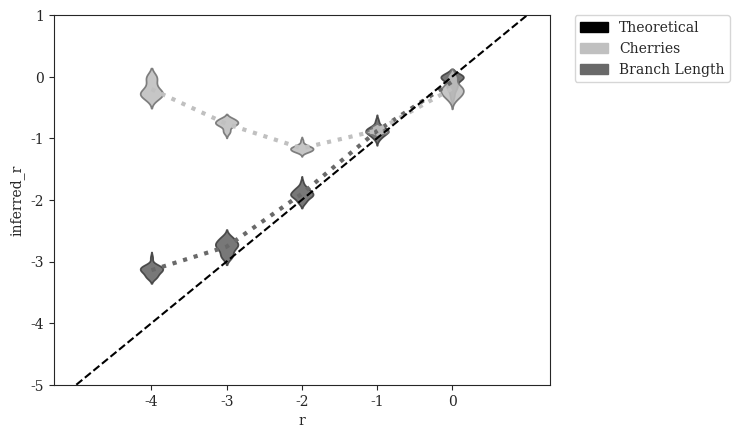

Write the Python code that produced this figure. (Note: this script raises an exception after producing the figure.)
#! /usr/bin/env python3
'''
Niema Moshiri 2016

Generate plots of inferred r vs. various parameters
'''
# imports
from matplotlib import rcParams
from matplotlib.collections import PolyCollection
from matplotlib.patches import Patch
import matplotlib.pyplot as plt
import numpy as np
import pandas as pd
import seaborn as sns

# settings
sns.set_style("ticks")
rcParams['font.family'] = 'serif'
pal = {'theoretical':'#000000', 'raxml_bl':'#696969', 'raxml_cherries':'#C0C0C0', 'raxml_cherries_corrected':'#D75F60'}
#pal = {'theoretical':'#000000', 'raxml_bl':'#0000FF', 'raxml_cherries':'#FF0000', 'raxml_cherries_corrected':'#D75F60'}
handles = [Patch(color=pal['theoretical'],label='Theoretical'), Patch(color=pal['raxml_cherries'],label='Cherries'), Patch(color=pal['raxml_bl'],label='Branch Length')]
axisY = np.asarray([-5,-4,-3,-2,-1,0,1])

# Expected Number of Cherries as a Function of r
def cherries_vs_r(r):
    return (r**0.5)/(1+r+r**0.5)

# Estimated r from number of cherries
def r_vs_cherries(c):
    if isinstance(c,np.ndarray):
        for i in range(len(c)):
            if c[i] > 1./3.:
                c[i] = 1./3.
    return ((1-c-((c+1)*(1-3*c))**0.5)/(2*c))**2

# set alpha transparency for axes
def setAlpha(ax,a):
    for art in ax.get_children():
        if isinstance(art, PolyCollection):
            art.set_alpha(a)

# DATASETS
# modifying r = lambdaA/lambdaB (with different lambda = lambdaA+lambdaB to keep expected branch length constant)
r_raxml_cherries = {'r':np.array([-4]*20+[-3]*20+[-2]*20+[-1]*20+[0]*20), # values of r (log-scaled)
                    'inferred_r':np.log10(r_vs_cherries(np.array([323,334,327,320,323,323,325,325,332,314,330,334,317,320,335,334,320,332,316,326] + # r = 0.0001
                                                                 [261,257,262,261,249,258,265,269,272,241,273,274,264,258,243,274,237,264,271,266] + # r = 0.001
                                                                 [193,190,199,193,197,196,209,190,190,199,205,218,192,199,185,197,203,203,198,189] + # r = 0.01
                                                                 [240,256,244,250,253,239,242,238,242,240,241,237,250,236,244,244,235,237,254,256] + # r = 0.1
                                                                 [329,319,327,332,348,325,343,320,338,322,317,329,323,326,329,322,335,329,312,328] + # r = 1
                                                                 [])/1000.))}
r_raxml_bl = {'r':np.array([-4]*20+[-3]*20+[-2]*20+[-1]*20+[0]*20), # values of r (log-scaled)
              'inferred_r':np.log10(np.array([0.000870785,0.000721476,0.000543969,0.000812787,0.000767027,0.00115985,0.000708702,0.000788084,0.000663358,0.0008593,0.000763153,0.000542042,0.000716182,0.000671087,0.00062377,0.000828667,0.000577192,0.000572545,0.000705479,0.000833441] +# r = 0.0001
                                             [0.00218258,0.00190193,0.00115899,0.00174507,0.00140276,0.00219349,0.00252501,0.00123777,0.0019915,0.00182022,0.00169188,0.00182905,0.00125066,0.00152518,0.00239899,0.00187002,0.00240785,0.00116542,0.00154912,0.00196829] + # r = 0.001
                                             [0.0116796,0.0128327,0.0145352,0.0123368,0.0118993,0.0158731,0.00913205,0.0160686,0.0194957,0.0110458,0.00967891,0.0120827,0.0132024,0.00912984,0.0146636,0.0115625,0.0107406,0.0133031,0.014599,0.0121914] + # r = 0.01
                                             [0.152309,0.17417,0.14719,0.146065,0.128731,0.10839,0.106013,0.124227,0.130832,0.144351,0.129936,0.141635,0.106686,0.142508,0.12038,0.118949,0.093411,0.123444,0.128082,0.198322] + # r = 0.1
                                             [1,0.666462,1,0.703312,1,1,0.694874,1,1,1,1,0.627475,1,0.466592,1,0.931215,0.500904,1,0.689571,0.8059] + # r = 1
                                             []))}

# modifying r = lambdaA/lambdaB (with constant lambda = lambdaA + lambdaB)
r2_raxml_cherries = {'r':np.array([-4]*20+[-3]*20+[-2]*20+[-1]*20+[0]*20), # values of r (log-scaled)
                    'inferred_r':np.log10(r_vs_cherries(np.array([272,261,246,264,278,248,263,273,250,258,285,259,273,255,267,260,276,243,247,257] + # r = 0.0001
                                                                 [223,220,224,239,225,226,225,222,219,238,220,214,236,218,221,223,213,218,215,210] + # r = 0.001
                                                                 [193,190,199,193,197,196,209,190,190,199,205,218,192,199,185,197,203,203,198,189] + # r = 0.01
                                                                 [243,253,260,262,249,246,253,244,250,265,252,245,255,254,253,254,247,259,252,250] + # r = 0.1
                                                                 [329,314,322,323,320,314,319,314,312,329,317,317,313,315,318,321,310,326,332,312] + # r = 1
                                                                 [])/1000.))}
r2_raxml_bl = {'r':np.array([-4]*20+[-3]*20+[-2]*20+[-1]*20+[0]*20), # values of r (log-scaled)
                         'inferred_r':np.log10(np.array([0.00185575,0.00132657,0.00293458,0.00160861,0.00203998,0.00204604,0.00139835,0.00127956,0.00175538,0.00269108,0.00204559,0.00150601,0.00139718,0.00107835,0.00201859,0.0042152,0.00151108,0.00131407,0.000968635,0.00113553] +# r = 0.0001
                                                      [0.00221302,0.00227727,0.00172784,0.00179337,0.00150544,0.0013075,0.0024372,0.00210367,0.00166852,0.00149409,0.0015295,0.00188723,0.00234201,0.00259157,0.00214788,0.00150588,0.00224847,0.00167816,0.00192867,0.00208798] + # r = 0.001
                                                      [0.0116796,0.0128327,0.0145352,0.0123368,0.0118993,0.0158731,0.00913205,0.0160686,0.0194957,0.0110458,0.00967891,0.0120827,0.0132024,0.00912984,0.0146636,0.0115625,0.0107406,0.0133031,0.014599,0.0121914] + # r = 0.01
                                                      [0.107718,0.146927,0.142885,0.149697,0.123453,0.146388,0.138057,0.120092,0.163352,0.181324,0.117281,0.168861,0.188292,0.152836,0.111786,0.149683,0.154575,0.155888,0.133798,0.122451] + # r = 0.1
                                                      [1,1,1,1,0.668276,0.740817,0.68201,1,0.765413,1,0.53226,1,1,0.626744,0.778987,1,0.860018,0.835358,1,0.837288] + # r = 1
                                                      []
                                                      ))}

# modifying lambda = lambdaA + lambdaB
l_raxml_cherries = {'lambda':np.array([33.866]*20+[84.664]*20+[169.328]*20+[338.655]*20+[846.638]*20),
                    'inferred_r':np.log10(r_vs_cherries(np.array([200,186,190,185,183,183,194,208,190,184,180,185,182,184,177,194,170,182,181,180] + # lambda = 33.86550309051126
                                                                 [195,204,191,184,190,192,184,186,174,185,188,194,195,195,186,189,188,198,172,194] + # lambda = 84.66375772627816
                                                                 [193,190,199,193,197,196,209,190,190,199,205,218,192,199,185,197,203,203,198,189] + # lambda = 169.32751545255631
                                                                 [241,235,236,216,223,237,199,226,216,211,208,226,224,236,223,239,225,209,221,221] + # lambda = 338.65503090511262
                                                                 [270,266,263,262,286,257,267,255,263,264,266,255,256,272,260,259,256,271,263,281] + # lambda = 846.63757726278155
                                                                 [])/1000.))}
l_raxml_bl = {'lambda':np.array([33.866]*20+[84.664]*20+[169.328]*20+[338.655]*20+[846.638]*20),
              'inferred_r':np.log10(np.array([0.0113864,0.0145343,0.0137272,0.0170479,0.0141306,0.0141814,0.0154513,0.0169736,0.0137584,0.0109028,0.019331,0.0128141,0.0127819,0.0140409,0.0114314,0.0155412,0.011516,0.0155445,0.0165628,0.0145607] +   # lambda = 33.86550309051126
                                             [0.0113919,0.00913125,0.0107799,0.0127229,0.0115249,0.014769,0.0133383,0.0144146,0.0109348,0.0131476,0.00821475,0.0139934,0.0139321,0.0157925,0.0175885,0.0115945,0.0109861,0.010966,0.0108227,0.0148753] +  # lambda = 84.66375772627816
                                             [0.0116796,0.0128327,0.0145352,0.0123368,0.0118993,0.0158731,0.00913205,0.0160686,0.0194957,0.0110458,0.00967891,0.0120827,0.0132024,0.00912984,0.0146636,0.0115625,0.0107406,0.0133031,0.014599,0.0121914] +    # lambda = 169.32751545255631
                                             [0.0107344,0.00954578,0.0125439,0.00921421,0.0115096,0.00933032,0.0148642,0.0111706,0.0153214,0.0138004,0.0165201,0.0101954,0.0163487,0.0111589,0.0167907,0.0141905,0.0149074,0.0134243,0.0102134,0.0186013] +      # lambda = 338.65503090511262
                                             [0.0136574,0.0119322,0.0173741,0.0107716,0.0112042,0.0141499,0.0112881,0.00947459,0.0135185,0.0125378,0.0143822,0.00997774,0.0130447,0.015203,0.0137375,0.0134534,0.0115266,0.0149826,0.0146441,0.0117188]      # lambda = 846.63757726278155
                                             ))}

# modifying sequence length
k_raxml_cherries = {'length':np.array([50]*20+[100]*20+[200]*20+[300]*20+[600]*20+[1200]*20+[2400]*20+[4800]*20), # values of length
                    'inferred_r':np.log10(r_vs_cherries(np.array([279,286,267,280,260,268,262,269,268,278,269,266,272,274,273,276,265,263,271,279] + # length = 50
                                                                 [255,245,257,237,240,240,254,240,252,251,259,253,243,250,256,235,250,253,253,255] + # length = 100
                                                                 [198,215,213,213,214,221,214,221,208,208,222,206,216,225,204,222,224,220,233,219] + # length = 200
                                                                 [193,190,199,193,197,196,209,190,190,199,205,218,192,199,185,197,203,203,198,189] + # length = 300
                                                                 [168,154,169,170,181,176,170,170,175,172,170,171,162,182,171,177,165,172,174,170] + # length = 600
                                                                 [140,136,143,154,147,153,166,162,153,151,141,152,154,153,152,146,150,157,140,142] + # length = 1200
                                                                 [136,135,129,138,133,128,135,128,131,128,137,137,128,125,128,138,133,118,135,128] + # length = 2400
                                                                 [112,124,114,117,118,116,126,118,125,128,121,106,130,113,128,119,113,110,129,116] + # length = 4800
                                                                 [])/1000.))}
k_raxml_bl = {'length':np.array([50]*20+[100]*20+[200]*20+[300]*20+[600]*20+[1200]*20+[2400]*20+[4800]*20), # values of length
              'inferred_r':np.log10(np.array([0.0238124,0.0263987,0.0290364,0.028915,0.0330315,0.0256918,0.0335829,0.0354851,0.0272294,0.0299068,0.0316723,0.024782,0.0261417,0.0283754,0.0225955,0.0304431,0.0217002,0.0311585,0.0233729,0.0275233] +  # length = 50
                                             [0.0185514,0.0193585,0.0117487,0.0156878,0.0170298,0.0182602,0.0151984,0.0168458,0.0141487,0.0181164,0.0146396,0.0183307,0.0170749,0.0180811,0.0110642,0.0184674,0.0167497,0.0178668,0.0156366,0.0168387] +   # length = 100
                                             [0.0100744,0.0133927,0.0141384,0.0147626,0.0143518,0.0105631,0.0117754,0.0145847,0.0124883,0.0175475,0.0138732,0.0132588,0.0176813,0.0129866,0.0114365,0.0116927,0.0181756,0.0102249,0.0116411,0.014984] +   # length = 200
                                             [0.0116796,0.0128327,0.0145352,0.0123368,0.0118993,0.0158731,0.00913205,0.0160686,0.0194957,0.0110458,0.00967891,0.0120827,0.0132024,0.00912984,0.0146636,0.0115625,0.0107406,0.0133031,0.014599,0.0121914] +    # length = 300
                                             [0.00853671,0.00865184,0.0094752,0.00841453,0.0144865,0.0105462,0.0147194,0.0166405,0.0101532,0.0142705,0.00989013,0.00948399,0.013364,0.0168005,0.009981,0.0110714,0.0162591,0.0115048,0.00966015,0.0089585] + # length = 600
                                             [0.0094413,0.00991061,0.0121278,0.0129669,0.00943164,0.0127004,0.0122888,0.0118003,0.0122739,0.0102148,0.00983116,0.00938313,0.0148654,0.0105713,0.0162827,0.0108938,0.0104154,0.0135422,0.010089,0.0137002] +  # length = 1200
                                             [0.00832997,0.0130088,0.0114084,0.0141906,0.00921681,0.0101034,0.0113182,0.0121352,0.0103804,0.0093393,0.0105383,0.0109388,0.00854012,0.00830718,0.0115082,0.00966318,0.0094308,0.00642568,0.0116843,0.0121424] + # length = 2400
                                             [0.00762159,0.0113809,0.0147904,0.00794803,0.0132574,0.00978842,0.0137171,0.0105242,0.00857839,0.011209,0.00799564,0.0110234,0.0123555,0.00880314,0.0134024,0.0125546,0.00863298,0.00755903,0.0115519,0.00903266]    # length = 4800
                                             ))}

# modifying deviation from ultrametricity
g_raxml_cherries = {'gammarate':np.array([2.952]*20+[5.904]*20+[29.518]*20+[147.591]*20+[295.182]*20+[float('inf')]*20),
                    'inferred_r':np.log10(r_vs_cherries(np.array([212,196,204,200,202,196,199,205,194,205,202,215,206,203,213,207,218,206,194,193] + # gamma = 2.95181735298926
                                                                 [199,195,189,202,211,214,202,206,195,212,191,198,188,190,202,205,209,208,198,202] + # gamma = 5.90363470597852
                                                                 [193,190,199,193,197,196,209,190,190,199,205,218,192,199,185,197,203,203,198,189] + # gamma = 29.518173529892621
                                                                 [196,188,205,196,187,188,203,198,190,211,217,207,211,189,195,192,203,195,185,189] + # gamma = 147.590867649463
                                                                 [189,187,210,203,184,188,184,203,179,193,211,196,195,202,203,197,200,191,192,203] + # gamma = 295.181735298926
                                                                 [208,201,197,209,194,202,194,193,209,193,208,189,191,203,209,192,196,185,194,186] + # gamma = infinity
                                                                 [])/1000.))}
g_raxml_bl = {'gammarate':np.array([2.952]*20+[5.904]*20+[29.518]*20+[147.591]*20+[295.182]*20+[float('inf')]*20),
              'inferred_r':np.log10(np.array([0.00942352,0.00833048,0.0108756,0.0143512,0.0117049,0.0106471,0.012181,0.0116684,0.00995295,0.00963702,0.0157126,0.00987403,0.0156713,0.014367,0.0151278,0.0119494,0.0109711,0.0126528,0.0168896,0.0179312] +    # gamma = 2.95181735298926
                                             [0.012748,0.0125605,0.0136604,0.0128767,0.011879,0.0196796,0.0108641,0.0138477,0.0110647,0.0110084,0.0127802,0.00861143,0.0107866,0.00890205,0.0137482,0.0104897,0.0103873,0.0147223,0.0113472,0.0112625] +  # gamma = 5.90363470597852
                                             [0.0116796,0.0128327,0.0145352,0.0123368,0.0118993,0.0158731,0.00913205,0.0160686,0.0194957,0.0110458,0.00967891,0.0120827,0.0132024,0.00912984,0.0146636,0.0115625,0.0107406,0.0133031,0.014599,0.0121914] +    # gamma = 29.518173529892621
                                             [0.014589,0.0103896,0.0127874,0.0137691,0.0130813,0.010088,0.0110471,0.0114526,0.00802045,0.0111899,0.0115302,0.0113448,0.0140263,0.00840114,0.0136352,0.00937374,0.0117375,0.0119783,0.00842957,0.0112472] +   # gamma = 147.590867649463
                                             [0.0143025,0.0116274,0.0124971,0.0133305,0.00938278,0.0167998,0.0110728,0.0132797,0.0118169,0.013594,0.0113459,0.013195,0.0120778,0.0115385,0.0139171,0.00876632,0.0103641,0.0137551,0.0118614,0.0137252] +        # gamma = 295.181735298926
                                             [0.0122184,0.00903168,0.00893515,0.0128871,0.0123187,0.0111515,0.0101066,0.01087,0.0151499,0.0115506,0.0135429,0.0163078,0.0124123,0.0113076,0.0107022,0.0175676,0.00945462,0.0163576,0.0117161,0.0125759]        # gamma = infinity
                                             ))}

# modifying n
n_raxml_cherries = {'n':np.array([25]*20+[50]*20+[250]*20+[500]*20+[1000]*20+[2000]*20+[4000]*20),
                    'inferred_r':np.log10(r_vs_cherries(np.array([0.24,0.16,0.12,0.16,0.24,0.2,0.16,0.2,0.16,0.24,0.2,0.12,0.24,0.16,0.2,0.2,0.12,0.2,0.12,0.2] + # n = 25
                                                                 [0.18,0.2,0.2,0.2,0.22,0.16,0.16,0.3,0.18,0.16,0.24,0.22,0.2,0.18,0.18,0.14,0.2,0.22,0.16,0.22] + # n = 50
                                                                 [0.204,0.184,0.188,0.212,0.188,0.212,0.196,0.184,0.2,0.216,0.192,0.188,0.212,0.18,0.188,0.208,0.18,0.188,0.212,0.192] + # n = 250
                                                                 [0.19,0.21,0.194,0.202,0.198,0.19,0.2,0.208,0.182,0.224,0.188,0.216,0.204,0.218,0.212,0.186,0.192,0.194,0.198,0.192] + # n = 500
                                                                 [0.193,0.19,0.199,0.193,0.197,0.196,0.209,0.19,0.19,0.199,0.205,0.218,0.192,0.199,0.185,0.197,0.203,0.203,0.198,0.189] + # n = 1000
                                                                 [0.199,0.2075,0.1935,0.199,0.19,0.188,0.194,0.2,0.2,0.196,0.197,0.204,0.1955,0.196,0.2075,0.1985,0.192,0.2035,0.201,0.1955] + # n = 2000
                                                                 [0.199,0.20525,0.2005,0.20475,0.19325,0.1915,0.201,0.2,0.19425,0.195,0.1865,0.1965,0.20375,0.19575,0.2,0.20025,0.19,0.199,0.1895,0.19925] + # n = 4000
                                                                 [])))}
n_raxml_bl = {'n':np.array([25]*20+[50]*20+[250]*20+[500]*20+[1000]*20+[2000]*20+[4000]*20),
              'inferred_r':np.log10(np.array([0.163654826882608,0.019668103943059,0.0113511292241568,0.02482024815094,0.00889055626266301,0.0129092084454817,0.0171662181066667,0.00907853590054184,0.015277424026425,0.0132110958938845,0.010374821601061,0.0174385738966955,0.0478710608079377,0.0124704146318607,0.0216622381660909,0.00632467536089941,0.0193141140410937,0.0189439363962626,0.0186816721797017,0.0293088430978665] + # n = 25
                                             [0.00687872976990467,0.0147949265431412,0.0299487020040268,0.0419551198359811,0.00420313803034544,0.00842389759953178,0.0235681890503354,0.013831698936855,0.0139817008490749,0.0166627719973719,0.0244174811272832,0.0263155654761482,0.00857209465609564,0.0118744510392997,0.00460301906874792,0.0257933133950226,0.0115268815431111,0.0112992397725408,0.0227634286082296,0.00887416329971246] + # n = 50
                                             [0.0200310271440538,0.0113187215433581,0.0158882510665668,0.0092022137241614,0.0150286296385417,0.0116135003841824,0.00924057672696924,0.0110124436229106,0.009847812152829,0.0131580271920457,0.019780052584658,0.0156741731663439,0.0157639327196692,0.0281595355644211,0.0134685125376008,0.0144068685177803,0.00943748950315644,0.0144357741728012,0.0398114828556822,0.0124303212624557] +    # n = 250
                                             [0.0163974310918051,0.0120062799536374,0.0127573683182669,0.0227579647716562,0.0106864415744574,0.0118779546485216,0.0159481924969736,0.0133704657375816,0.0169486082871304,0.0118621755372802,0.0132855475568465,0.0089763242110216,0.0139704807791852,0.0138526955190169,0.0133820302906149,0.0131127289041883,0.0170559624771676,0.00961937786082379,0.0200579911537235,0.00876507149013026] +  # n = 500
                                             [0.0116795977659254,0.012832669983785,0.0145351725846893,0.0123368327278828,0.0118992558449749,0.0158730875691259,0.00913205415625011,0.0160686329330372,0.0194957264695963,0.011045804008226,0.00967890687641233,0.0120826533539407,0.0132024119181044,0.00912984013629388,0.0146636208142731,0.0115625041123262,0.010740599099085,0.0133031463973541,0.0145989991093193,0.0121914339574952] +    # n = 1000
                                             [0.0118200295537734,0.0113773172884364,0.01300475884468,0.0131796415638609,0.011014870024938,0.0101340095653411,0.0141675296856298,0.0122865188449237,0.0179009378596262,0.0123142801117646,0.0105359462222185,0.0109875212706925,0.0131814426236468,0.0105615428347608,0.0148783580741809,0.0115433608903395,0.00904694361519916,0.0137387101432555,0.0124991031657156,0.0173270351020304] +   # n = 2000
                                             [0.0130500312835607,0.0116756358215603,0.012962856737449,0.0127949347457197,0.0127106933396624,0.0115322562707222,0.0128885461077385,0.0118681636899749,0.014098482713256,0.011301175913231,0.0139257703790647,0.0153433123024074,0.011727416898757,0.013846985736737,0.0130411544893496,0.0121364398677197,0.013983894710098,0.0148495584919366,0.0142699666697717,0.0124304608670564]        # n = 4000
                                             ))}

# modifying model of sequence evolution
m_raxml_cherries = {'m':['JC69']*20+['K80']*20+['HKY85']*20+['GTRCAT']*20+['GTRGAMMA']*20,
                    'inferred_r':np.log10(r_vs_cherries(np.array([203,200,209,215,210,210,214,194,199,187,219,224,183,203,186,196,211,202,203,203] + # m = JC69
                                                                 [192,191,203,197,199,201,204,193,193,196,201,209,186,197,184,197,197,197,205,192] + # m = K80
                                                                 [190,195,204,197,195,198,221,188,197,191,198,206,193,192,188,182,209,195,202,197] + # m = HKY85
                                                                 [204,192,202,196,198,209,212,189,192,198,205,205,189,200,197,194,209,207,205,194] + # m = GTRCAT
                                                                 [193,190,199,193,197,196,209,190,190,199,205,218,192,199,185,197,203,203,198,189] + # m = GTRGAMMA
                                                                 [])/1000.))}
m_raxml_bl = {'m':['JC69']*20+['K80']*20+['HKY85']*20+['GTRCAT']*20+['GTRGAMMA']*20,
              'inferred_r':np.log10(np.array([0.0127316935850366,0.014071161948688,0.0156210851875362,0.0134718619836507,0.0129085581311787,0.0167714474721625,0.00998404438036813,0.0171357181207656,0.0201640390511577,0.0118138314004746,0.0107720705974356,0.0131738680420725,0.0142215937325064,0.00991025164540086,0.0154289843662893,0.0122918585269607,0.011681753281387,0.0143098441150252,0.0155338174361213,0.0132502180644118] + # m = JC69
                                             [0.0117543849063278,0.0130289233642818,0.0145879347817933,0.0123883091726234,0.0117304598435831,0.0158127043702218,0.00904761709942802,0.0160546114991351,0.0195373857507647,0.0108712171360325,0.00981631499419216,0.0119151938668828,0.0132425414573664,0.00912225070944985,0.0146302995190979,0.0113907351661325,0.0107437315159302,0.013197530849331,0.0147952946419738,0.0123273774973129] + # m = K80
                                             [0.011681736056721,0.0129955298872925,0.0143991014017013,0.0124060856891085,0.0117725565931217,0.0159256565635846,0.00925573256881559,0.0161102378733991,0.019593932906485,0.0109062183302194,0.00970868919522935,0.0119797467536511,0.0132877902637815,0.00908330123310159,0.0148756644517804,0.0112789284283233,0.0108031770241137,0.0132863642145784,0.0145061673416013,0.0123181734446488] + # m = HKY85
                                             [0.0115879706672498,0.0129238834861445,0.0146245463375197,0.0124391555858632,0.0119240448862035,0.0158469073898152,0.00915400145909289,0.0161077746557361,0.019554731699408,0.0110597146929102,0.00967350048413234,0.0120459748269377,0.0132627330065211,0.00915264151849223,0.0146809976588705,0.0113204941812075,0.0108436057087063,0.0132875963137716,0.0145678408484673,0.0122254105149892] + # m = GTRCAT
                                             [0.0116795977659261,0.0128326699837844,0.014535172584689,0.0123368327278834,0.0118992558449753,0.015873087569126,0.00913205415625044,0.0160686329330392,0.0194957264695983,0.0110458040082275,0.0096789068764134,0.0120826533539386,0.0132024119181051,0.00912984013629298,0.0146636208142718,0.0115625041123265,0.0107405990990848,0.0133031463973551,0.0145989991093188,0.0121914339574934] + # m = GTRGAMMA
                                             []))}

# plot Estimated $\log_{10}{r}$ vs. r (with different lambda = lambdaA+lambdaB to keep expected branch length constant)
fig = plt.figure()
x = np.array([-4,-3,-2,-1,0])
ax = sns.violinplot(x='r',y='inferred_r',data=pd.DataFrame(r_raxml_bl),order=x,color=pal['raxml_bl'],scale='width',width=0.3,inner=None)
plt.plot(np.asarray([sum(r_raxml_bl['r'][i:i+20])/20.0 for i in range(0,len(r_raxml_bl['inferred_r']),20)])+4,[sum(r_raxml_bl['inferred_r'][i:i+20])/20.0 for i in range(0,len(r_raxml_bl['inferred_r']),20)],color=pal['raxml_bl'],linestyle=':',linewidth=3)
sns.violinplot(x='r',y='inferred_r',data=pd.DataFrame(r_raxml_cherries),order=x,color=pal['raxml_cherries'],scale='width',width=0.3,inner=None)
plt.plot(np.asarray([sum(r_raxml_cherries['r'][i:i+20])/20.0 for i in range(0,len(r_raxml_cherries['inferred_r']),20)])+4,[sum(r_raxml_cherries['inferred_r'][i:i+20])/20.0 for i in range(0,len(r_raxml_cherries['inferred_r']),20)],color=pal['raxml_cherries'],linestyle=':',linewidth=3)
setAlpha(ax,0.9)
plt.plot([-1,0,1,2,3,4,5],[-5,-4,-3,-2,-1,0,1],label='Theoretical',linestyle='--',color=pal['theoretical'])
plt.yticks(axisY); plt.ylim(axisY[0],axisY[-1])
legend = plt.legend(handles=handles,bbox_to_anchor=(1.05, 1), loc=2, borderaxespad=0., frameon=True)
sns.plt.xlabel(r'$\log_{10}{r} = \log_{10}{\left(\frac{\lambda_A}{\lambda_B}\right)}$',fontsize=14)
sns.plt.ylabel(r'Estimated $\log_{10}{r}$',fontsize=14)
sns.plt.title(r'Estimated $\log_{10}{r}$ vs. $\log_{10}{r}$',fontsize=18,y=1.05)
sns.plt.show()
fig.savefig('estimated-r_vs_r_const-exp-branch-length.pdf', format='pdf', bbox_extra_artists=(legend,), bbox_inches='tight')
plt.close()

# plot Estimated $\log_{10}{r}$ vs. r (with constant lambda = lambdaA + lambdaB)
fig = plt.figure()
x = np.array([-4,-3,-2,-1,0])
ax = sns.violinplot(x='r',y='inferred_r',data=pd.DataFrame(r2_raxml_bl),order=x,color=pal['raxml_bl'],scale='width',width=0.3,inner=None)
plt.plot(np.asarray([sum(r2_raxml_bl['r'][i:i+20])/20.0 for i in range(0,len(r2_raxml_bl['inferred_r']),20)])+4,[sum(r2_raxml_bl['inferred_r'][i:i+20])/20.0 for i in range(0,len(r2_raxml_bl['inferred_r']),20)],color=pal['raxml_bl'],linestyle=':',linewidth=3)
sns.violinplot(x='r',y='inferred_r',data=pd.DataFrame(r2_raxml_cherries),order=x,color=pal['raxml_cherries'],scale='width',width=0.3,inner=None)
plt.plot(np.asarray([sum(r2_raxml_cherries['r'][i:i+20])/20.0 for i in range(0,len(r2_raxml_cherries['inferred_r']),20)])+4,[sum(r2_raxml_cherries['inferred_r'][i:i+20])/20.0 for i in range(0,len(r2_raxml_cherries['inferred_r']),20)],color=pal['raxml_cherries'],linestyle=':',linewidth=3)
setAlpha(ax,0.7)
x = np.linspace(-4,0,100)
plt.plot([-1,0,1,2,3,4,5],[-5,-4,-3,-2,-1,0,1],label='Theoretical',linestyle='--',color=pal['theoretical'])
plt.yticks(axisY); plt.ylim(axisY[0],axisY[-1])
legend = plt.legend(handles=handles,bbox_to_anchor=(1.05, 1), loc=2, borderaxespad=0., frameon=True)
sns.plt.xlabel(r'$\log_{10}{r} = \log_{10}{\left(\frac{\lambda_A}{\lambda_B}\right)}\ \left(\lambda = \lambda_A + \lambda_B = 169\right)$',fontsize=14)
sns.plt.ylabel(r'Estimated $\log_{10}{r}$',fontsize=14)
sns.plt.title(r'Estimated $\log_{10}{r}$ vs. $\log_{10}{r}\ \left(\lambda=\lambda_A+\lambda_B=169\right)$',fontsize=18,y=1.05)
sns.plt.show()
fig.savefig('estimated-r_vs_r_const-lambda.pdf', format='pdf', bbox_extra_artists=(legend,), bbox_inches='tight')
plt.close()

# plot Estimated $\log_{10}{r}$ vs. lambda
fig = plt.figure()
x = np.array([33.866,84.664,169.328,338.655,846.638])
ax = sns.violinplot(x='lambda',y='inferred_r',data=pd.DataFrame(l_raxml_bl),order=x,color=pal['raxml_bl'],scale='width',width=0.3,inner=None)
plt.plot(np.asarray([int(i/20) for i in range(0,len(l_raxml_bl['inferred_r']),20)]),[sum(l_raxml_bl['inferred_r'][i:i+20])/20.0 for i in range(0,len(l_raxml_bl['inferred_r']),20)],color=pal['raxml_bl'],linestyle=':',linewidth=3)
sns.violinplot(x='lambda',y='inferred_r',data=pd.DataFrame(l_raxml_cherries),order=x,color=pal['raxml_cherries'],scale='width',width=0.3,inner=None)
plt.plot(np.asarray([int(i/20) for i in range(0,len(l_raxml_cherries['inferred_r']),20)]),[sum(l_raxml_cherries['inferred_r'][i:i+20])/20.0 for i in range(0,len(l_raxml_cherries['inferred_r']),20)],color=pal['raxml_cherries'],linestyle=':',linewidth=3)
setAlpha(ax,0.7)
x = np.linspace(-100,1000,1100)
plt.plot([-10,10],[-2,-2],label='Theoretical',linestyle='--',color=pal['theoretical'])
plt.yticks(axisY); plt.ylim(axisY[0],axisY[-1])
legend = plt.legend(handles=handles,bbox_to_anchor=(1.05, 1), loc=2, borderaxespad=0., frameon=True)
sns.plt.xlabel(r'$\lambda = \lambda_A + \lambda_B$',fontsize=14)
sns.plt.ylabel(r'Estimated $\log_{10}{r}$',fontsize=14)
sns.plt.title(r'Estimated $\log_{10}{r}$ vs. $\lambda$',fontsize=18,y=1.05)
sns.plt.show()
fig.savefig('estimated-r_vs_lambda.pdf', format='pdf', bbox_extra_artists=(legend,), bbox_inches='tight')
plt.close()

# plot Estimated $\log_{10}{r}$ vs. length
fig = plt.figure()
x = np.array([50,100,200,300,600,1200,2400,4800])
ax = sns.violinplot(x='length',y='inferred_r',data=pd.DataFrame(k_raxml_bl),order=x,color=pal['raxml_bl'],scale='width',width=0.3,inner=None)
plt.plot(np.asarray([int(i/20) for i in range(0,len(k_raxml_bl['inferred_r']),20)]),[sum(k_raxml_bl['inferred_r'][i:i+20])/20.0 for i in range(0,len(k_raxml_bl['inferred_r']),20)],color=pal['raxml_bl'],linestyle=':',linewidth=3)
sns.violinplot(x='length',y='inferred_r',data=pd.DataFrame(k_raxml_cherries),order=x,color=pal['raxml_cherries'],scale='width',width=0.3,inner=None)
plt.plot(np.asarray([int(i/20) for i in range(0,len(k_raxml_cherries['inferred_r']),20)]),[sum(k_raxml_cherries['inferred_r'][i:i+20])/20.0 for i in range(0,len(k_raxml_cherries['inferred_r']),20)],color=pal['raxml_cherries'],linestyle=':',linewidth=3)
setAlpha(ax,0.7)
plt.plot([-10,10],[-2,-2],label='Theoretical',linestyle='--',color=pal['theoretical'])
plt.yticks(axisY); plt.ylim(axisY[0],axisY[-1])
legend = plt.legend(handles=handles,bbox_to_anchor=(1.05, 1), loc=2, borderaxespad=0., frameon=True)
sns.plt.xlabel('Sequence Length',fontsize=14)
sns.plt.ylabel(r'Estimated $\log_{10}{r}$',fontsize=14)
sns.plt.title('Estimated $\log_{10}{r}$ vs. Sequence Length',fontsize=18,y=1.05)
sns.plt.show()
fig.savefig('estimated-r_vs_length.pdf', format='pdf', bbox_extra_artists=(legend,), bbox_inches='tight')
plt.close()

# plot Estimated $\log_{10}{r}$ vs. gamma rate
fig = plt.figure()
x = np.array([2.952,5.904,29.518,147.591,295.182,float('inf')])
ax = sns.violinplot(x='gammarate',y='inferred_r',data=pd.DataFrame(g_raxml_bl),order=x,color=pal['raxml_bl'],scale='width',width=0.3,inner=None)
plt.plot(np.asarray([int(i/20) for i in range(0,len(g_raxml_bl['inferred_r']),20)]),[sum(g_raxml_bl['inferred_r'][i:i+20])/20.0 for i in range(0,len(g_raxml_bl['inferred_r']),20)],color=pal['raxml_bl'],linestyle=':',linewidth=3)
sns.violinplot(x='gammarate',y='inferred_r',data=pd.DataFrame(g_raxml_cherries),order=x,color=pal['raxml_cherries'],scale='width',width=0.3,inner=None)
plt.plot(np.asarray([int(i/20) for i in range(0,len(g_raxml_cherries['inferred_r']),20)]),[sum(g_raxml_cherries['inferred_r'][i:i+20])/20.0 for i in range(0,len(g_raxml_cherries['inferred_r']),20)],color=pal['raxml_cherries'],linestyle=':',linewidth=3)
setAlpha(ax,0.7)
plt.plot([-10,10],[-2,-2],label='Theoretical',linestyle='--',color=pal['theoretical'])
plt.yticks(axisY); plt.ylim(axisY[0],axisY[-1])
legend = plt.legend(handles=handles,bbox_to_anchor=(1.05, 1), loc=2, borderaxespad=0., frameon=True)
sns.plt.xlabel(r'Gamma Distribution Rate $\left(\alpha\right)$',fontsize=14)
sns.plt.ylabel(r'Estimated $\log_{10}{r}$',fontsize=14)
sns.plt.title('Estimated $\log_{10}{r}$ vs. Ultrametricity',fontsize=18,y=1.05)
sns.plt.show()
fig.savefig('estimated-r_vs_gammarate.pdf', format='pdf', bbox_extra_artists=(legend,), bbox_inches='tight')
plt.close()

# plot Estimated $\log_{10}{r}$ vs. n
fig = plt.figure()
x = np.array([25,50,250,500,1000,2000,4000])
ax = sns.violinplot(x='n',y='inferred_r',data=pd.DataFrame(n_raxml_bl),order=x,color=pal['raxml_bl'],scale='width',width=0.3,inner=None)
plt.plot(np.asarray([int(i/20) for i in range(0,len(n_raxml_bl['inferred_r']),20)]),[sum(n_raxml_bl['inferred_r'][i:i+20])/20.0 for i in range(0,len(n_raxml_bl['inferred_r']),20)],color=pal['raxml_bl'],linestyle=':',linewidth=3)
sns.violinplot(x='n',y='inferred_r',data=pd.DataFrame(n_raxml_cherries),order=x,color=pal['raxml_cherries'],scale='width',width=0.3,inner=None)
plt.plot(np.asarray([int(i/20) for i in range(0,len(n_raxml_cherries['inferred_r']),20)]),[sum(n_raxml_cherries['inferred_r'][i:i+20])/20.0 for i in range(0,len(n_raxml_cherries['inferred_r']),20)],color=pal['raxml_cherries'],linestyle=':',linewidth=3)
setAlpha(ax,0.7)
plt.plot([-10,10],[-2,-2],label='Theoretical',linestyle='--',color=pal['theoretical'])
plt.yticks(axisY); plt.ylim(axisY[0],axisY[-1])
legend = plt.legend(handles=handles,bbox_to_anchor=(1.05, 1), loc=2, borderaxespad=0., frameon=True)
sns.plt.xlabel(r'$n$',fontsize=14)
sns.plt.ylabel(r'Estimated $\log_{10}{r}$',fontsize=14)
sns.plt.title('Estimated $\log_{10}{r}$ vs. $n$',fontsize=18,y=1.05)
sns.plt.show()
fig.savefig('estimated-r_vs_n.pdf', format='pdf', bbox_extra_artists=(legend,), bbox_inches='tight')
plt.close()

# plot Estimated $\log_{10}{r}$ vs. Models of Sequence Evolution
fig = plt.figure()
ax = sns.violinplot(x='m',y='inferred_r',data=pd.DataFrame(m_raxml_bl),color=pal['raxml_bl'],scale='width',width=0.3,inner=None)
plt.plot(np.asarray([int(i/20) for i in range(0,len(m_raxml_bl['inferred_r']),20)]),[sum(m_raxml_bl['inferred_r'][i:i+20])/20.0 for i in range(0,len(m_raxml_bl['inferred_r']),20)],color=pal['raxml_bl'],linestyle=':',linewidth=3)
sns.violinplot(x='m',y='inferred_r',data=pd.DataFrame(m_raxml_cherries),color=pal['raxml_cherries'],scale='width',width=0.3,inner=None)
plt.plot(np.asarray([int(i/20) for i in range(0,len(m_raxml_cherries['inferred_r']),20)]),[sum(m_raxml_cherries['inferred_r'][i:i+20])/20.0 for i in range(0,len(m_raxml_cherries['inferred_r']),20)],color=pal['raxml_cherries'],linestyle=':',linewidth=3)
setAlpha(ax,0.7)
plt.plot([-10,10],[-2,-2],label='Theoretical',linestyle='--',color=pal['theoretical'])
plt.yticks(axisY); plt.ylim(axisY[0],axisY[-1])
legend = plt.legend(handles=handles,bbox_to_anchor=(1.05, 1), loc=2, borderaxespad=0., frameon=True)
sns.plt.xlabel('DNA Evolution Model',fontsize=14)
sns.plt.ylabel(r'Estimated $\log_{10}{r}$',fontsize=14)
sns.plt.title('Estimated $\log_{10}{r}$ vs. DNA Evolution Model',fontsize=18,y=1.05)
sns.plt.show()
fig.savefig('estimated-r_vs_model.pdf', format='pdf', bbox_extra_artists=(legend,), bbox_inches='tight')
plt.close()